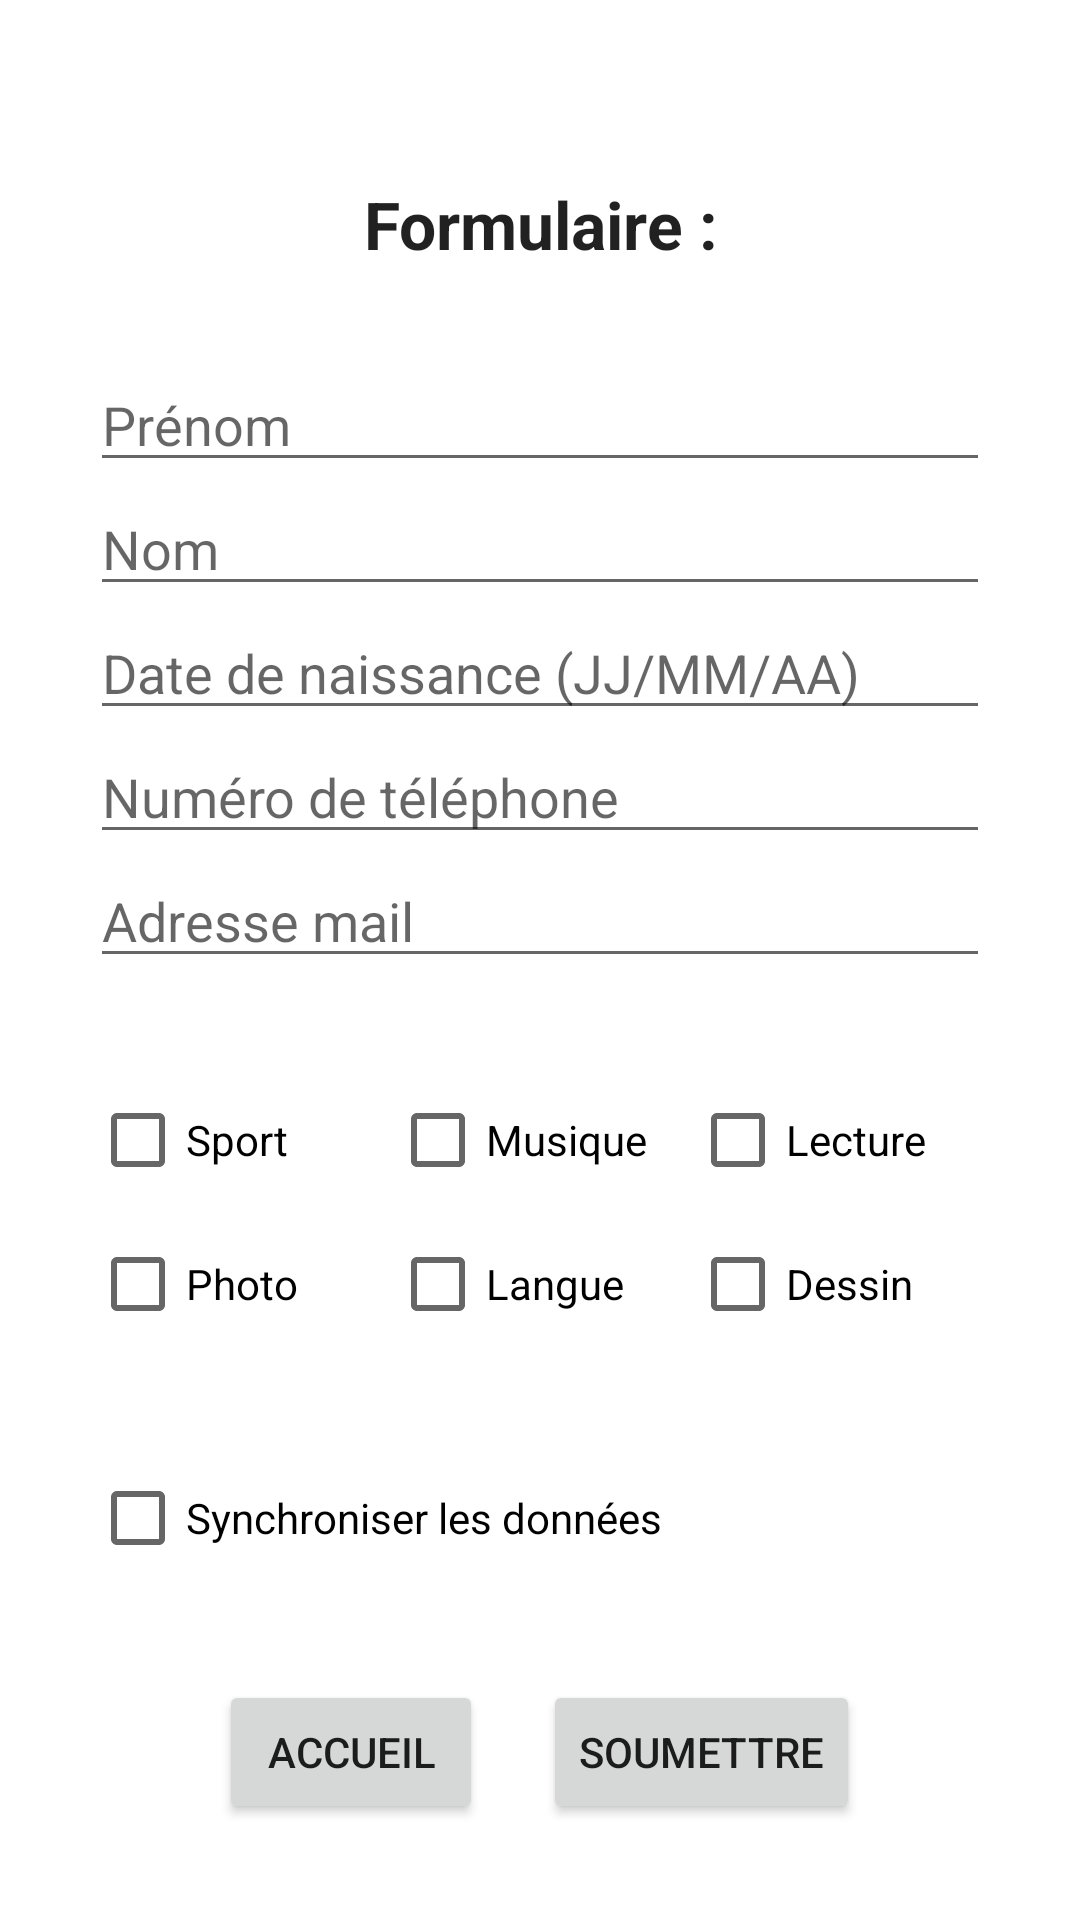

Produce the Android XML layout that renders to this screen, including the resource entries it uses.
<!-- AndroidManifest.xml: application theme Theme.TP3FragementsServices -->
<!-- res/layout/fragment_1.xml -->
<?xml version="1.0" encoding="utf-8"?>
<LinearLayout xmlns:android="http://schemas.android.com/apk/res/android"
    android:layout_width="match_parent"
    android:layout_height="match_parent"
    xmlns:app="http://schemas.android.com/apk/res-auto"
    xmlns:tools="http://schemas.android.com/tools"
    android:orientation="vertical"
    tools:context="com.example.tp3_fragementsservices.Fragment1">

    <TextView
        android:id="@+id/affichage_formulaire"
        android:layout_width="match_parent"
        android:layout_height="wrap_content"
        android:layout_marginTop="60dp"
        android:layout_marginBottom="30dp"
        android:text="@string/titre_formulaire"
        android:textAppearance="?android:attr/textAppearanceLarge"
        android:textStyle="bold"
        android:gravity="center"
        app:layout_constraintBottom_toTopOf="@+id/prenom_field"
        app:layout_constraintEnd_toEndOf="parent"
        app:layout_constraintStart_toStartOf="parent"
        app:layout_constraintTop_toTopOf="parent"/>

    <EditText
        android:id="@+id/prenom_field"
        android:layout_width="match_parent"
        android:layout_height="wrap_content"
        android:hint="@string/form_prenom"
        android:layout_marginStart="30dp"
        android:layout_marginEnd="30dp"
        app:layout_constraintBottom_toTopOf="@+id/nom_field"
        app:layout_constraintEnd_toEndOf="parent"
        app:layout_constraintStart_toStartOf="parent"
        app:layout_constraintTop_toTopOf="parent"
        android:autofillHints="" />

    <EditText
        android:id="@+id/nom_field"
        android:layout_width="match_parent"
        android:layout_height="wrap_content"
        android:hint="@string/form_nom"
        android:layout_marginStart="30dp"
        android:layout_marginEnd="30dp"
        app:layout_constraintBottom_toTopOf="@+id/anniversaire_field"
        app:layout_constraintEnd_toEndOf="parent"
        app:layout_constraintStart_toStartOf="parent"
        app:layout_constraintTop_toTopOf="parent"
        android:autofillHints="" />

    <EditText
        android:id="@+id/anniversaire_field"
        android:layout_width="match_parent"
        android:layout_height="wrap_content"
        android:inputType="text"
        android:hint="@string/form_anniv"
        android:layout_marginStart="30dp"
        android:layout_marginEnd="30dp"
        app:layout_constraintBottom_toTopOf="@+id/telephone_field"
        app:layout_constraintEnd_toEndOf="parent"
        app:layout_constraintStart_toStartOf="parent"
        app:layout_constraintTop_toTopOf="parent"
        android:autofillHints="" />

    <EditText
        android:id="@+id/telephone_field"
        android:layout_width="match_parent"
        android:layout_height="wrap_content"
        android:inputType="phone|number"
        android:hint="@string/form_tel"
        android:layout_marginStart="30dp"
        android:layout_marginEnd="30dp"
        app:layout_constraintBottom_toTopOf="@+id/mail_field"
        app:layout_constraintEnd_toEndOf="parent"
        app:layout_constraintStart_toStartOf="parent"
        app:layout_constraintTop_toTopOf="parent"
        android:autofillHints="" />

    <EditText
        android:id="@+id/mail_field"
        android:layout_width="match_parent"
        android:layout_height="wrap_content"
        android:inputType="textEmailAddress"
        android:hint="@string/form_mail"
        android:layout_marginStart="30dp"
        android:layout_marginEnd="30dp"
        app:layout_constraintBottom_toTopOf="@+id/sports_checkbox"
        app:layout_constraintEnd_toEndOf="parent"
        app:layout_constraintStart_toStartOf="parent"
        app:layout_constraintTop_toTopOf="parent"
        android:autofillHints="" />

    <LinearLayout
        android:layout_width="match_parent"
        android:layout_height="wrap_content"
        android:layout_marginTop="30dp"
        android:gravity="center">

        <CheckBox
            android:id="@+id/sports_checkbox"
            android:layout_width="100dp"
            android:layout_height="wrap_content"
            android:text="@string/form_sport"
            app:layout_constraintEnd_toStartOf="@+id/musique_checkbox"
            app:layout_constraintBottom_toBottomOf="parent"
            app:layout_constraintTop_toTopOf="parent" />

        <CheckBox
            android:id="@+id/musique_checkbox"
            android:layout_width="100dp"
            android:layout_height="wrap_content"
            android:text="@string/form_music"
            app:layout_constraintEnd_toStartOf="@+id/lecture_checkbox"
            app:layout_constraintStart_toEndOf="@+id/sports_checkbox"
            app:layout_constraintEnd_toEndOf="parent"
            app:layout_constraintStart_toStartOf="parent"
            app:layout_constraintTop_toTopOf="parent"/>

        <CheckBox
            android:id="@+id/lecture_checkbox"
            android:layout_width="100dp"
            android:layout_height="wrap_content"
            android:text="@string/form_lecture"
            app:layout_constraintStart_toEndOf="@+id/musique_checkbox"
            app:layout_constraintEnd_toEndOf="parent"
            app:layout_constraintStart_toStartOf="parent"
            app:layout_constraintTop_toTopOf="parent"/>

    </LinearLayout>

    <LinearLayout
        android:layout_width="match_parent"
        android:layout_height="wrap_content"
        android:gravity="center">

        <CheckBox
            android:id="@+id/photo_checkbox"
            android:layout_width="100dp"
            android:layout_height="wrap_content"
            android:text="@string/form_photo"
            app:layout_constraintEnd_toStartOf="@+id/musique_checkbox"
            app:layout_constraintBottom_toBottomOf="parent"
            app:layout_constraintTop_toTopOf="parent" />

        <CheckBox
            android:id="@+id/langue_checkbox"
            android:layout_width="100dp"
            android:layout_height="wrap_content"
            android:text="@string/form_langue"
            app:layout_constraintEnd_toStartOf="@+id/lecture_checkbox"
            app:layout_constraintStart_toEndOf="@+id/sports_checkbox"
            app:layout_constraintEnd_toEndOf="parent"
            app:layout_constraintStart_toStartOf="parent"
            app:layout_constraintTop_toTopOf="parent"/>

        <CheckBox
            android:id="@+id/dessin_checkbox"
            android:layout_width="100dp"
            android:layout_height="wrap_content"
            android:text="@string/form_dessin"
            app:layout_constraintStart_toEndOf="@+id/musique_checkbox"
            app:layout_constraintEnd_toEndOf="parent"
            app:layout_constraintStart_toStartOf="parent"
            app:layout_constraintTop_toTopOf="parent"/>

    </LinearLayout>

    <CheckBox
        android:id="@+id/sync_checkbox"
        android:layout_width="wrap_content"
        android:layout_height="wrap_content"
        android:text="@string/form_sync"
        android:layout_marginTop="30dp"
        android:layout_marginStart="30dp"
        android:layout_marginEnd="30dp"
        app:layout_constraintBottom_toTopOf="@+id/submit_button"
        app:layout_constraintEnd_toEndOf="parent"
        app:layout_constraintStart_toStartOf="parent"
        app:layout_constraintTop_toTopOf="parent"/>

    <LinearLayout
        android:layout_width="match_parent"
        android:layout_height="wrap_content"
        android:layout_marginTop="30dp"
        android:gravity="center">

        <Button

            android:id="@+id/accueil_button"
            android:layout_width="wrap_content"
            android:layout_height="wrap_content"
            android:text="@string/form_accueil"
            app:layout_constraintBottom_toTopOf="@+id/sync_checkbox"
            app:layout_constraintEnd_toEndOf="parent"
            app:layout_constraintStart_toStartOf="parent"
            app:layout_constraintTop_toTopOf="parent" />

        <Button
            android:id="@+id/submit_button"
            android:layout_width="wrap_content"
            android:layout_height="wrap_content"
            android:text="@string/form_soum"
            android:layout_marginStart="20dp"
            app:layout_constraintBottom_toTopOf="@+id/sync_checkbox"
            app:layout_constraintEnd_toEndOf="parent"
            app:layout_constraintStart_toStartOf="parent"
            app:layout_constraintTop_toTopOf="parent" />

    </LinearLayout>


</LinearLayout>
<!-- resources referenced by this layout -->
<resources>
  <string name="form_accueil">Accueil</string>
  <string name="form_anniv">Date de naissance (JJ/MM/AA)</string>
  <string name="form_dessin">Dessin</string>
  <string name="form_langue">Langue</string>
  <string name="form_lecture">Lecture</string>
  <string name="form_mail">Adresse mail</string>
  <string name="form_music">Musique</string>
  <string name="form_nom">Nom</string>
  <string name="form_photo">Photo</string>
  <string name="form_prenom">Prénom</string>
  <string name="form_soum">Soumettre</string>
  <string name="form_sport">Sport</string>
  <string name="form_sync">Synchroniser les données</string>
  <string name="form_tel">Numéro de téléphone</string>
  <string name="titre_formulaire">Formulaire :</string>
  <style name="Theme.TP3FragementsServices" parent="Theme.MaterialComponents.DayNight.DarkActionBar">
          
          <item name="colorPrimary">@color/purple_500</item>
          <item name="colorPrimaryVariant">@color/purple_700</item>
          <item name="colorOnPrimary">@color/white</item>
          
          <item name="colorSecondary">@color/teal_200</item>
          <item name="colorSecondaryVariant">@color/teal_700</item>
          <item name="colorOnSecondary">@color/black</item>
          
          <item name="android:statusBarColor">?attr/colorPrimaryVariant</item>
          
      </style>
  <color name="purple_500">#BC0000</color>
  <color name="purple_700">#610000</color>
  <color name="white">#FFFFFFFF</color>
  <color name="teal_200">#FF03DAC5</color>
  <color name="teal_700">#FF018786</color>
  <color name="black">#FF000000</color>
</resources>
